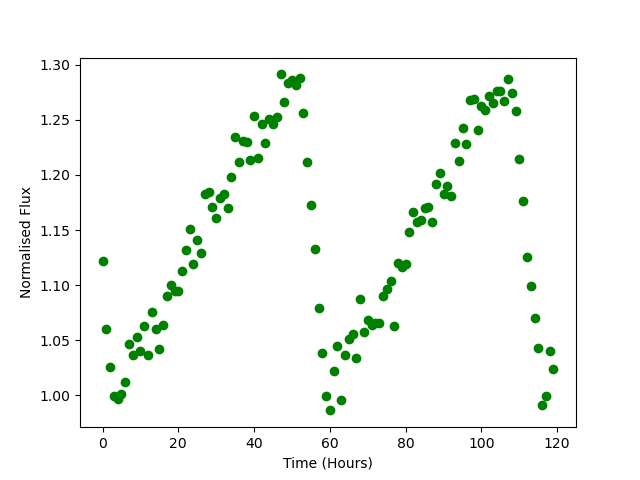

The table this chart was drawn from, first rows:
Time, Flux
0.0, 1.122
1.0, 1.06
2.0, 1.026
3.0, 0.9995
4.0, 0.9967
5.0, 1.001
6.0, 1.012
7.0, 1.047
8.0, 1.036
9.0, 1.053
10.0, 1.04
11.0, 1.063
12.0, 1.037
13.0, 1.076
14.0, 1.06
15.0, 1.042
16.0, 1.064
17.0, 1.09
18.0, 1.1
19.0, 1.095
20.0, 1.095
21.0, 1.113
22.0, 1.132
23.0, 1.151
24.0, 1.12
25.0, 1.141
26.0, 1.129
27.0, 1.183
28.0, 1.184
29.0, 1.171
30.0, 1.16
31.0, 1.179
32.0, 1.183
33.0, 1.17
34.0, 1.198
35.0, 1.234
36.0, 1.211
37.0, 1.23
38.0, 1.23
39.0, 1.214
40.0, 1.253
41.0, 1.215
42.0, 1.246
43.0, 1.228
44.0, 1.25
45.0, 1.246
46.0, 1.252
47.0, 1.291
48.0, 1.266
49.0, 1.283
50.0, 1.286
51.0, 1.282
52.0, 1.288
53.0, 1.256
54.0, 1.212
55.0, 1.172
56.0, 1.132
57.0, 1.079
58.0, 1.039
59.0, 0.9992
... 60 more rows
